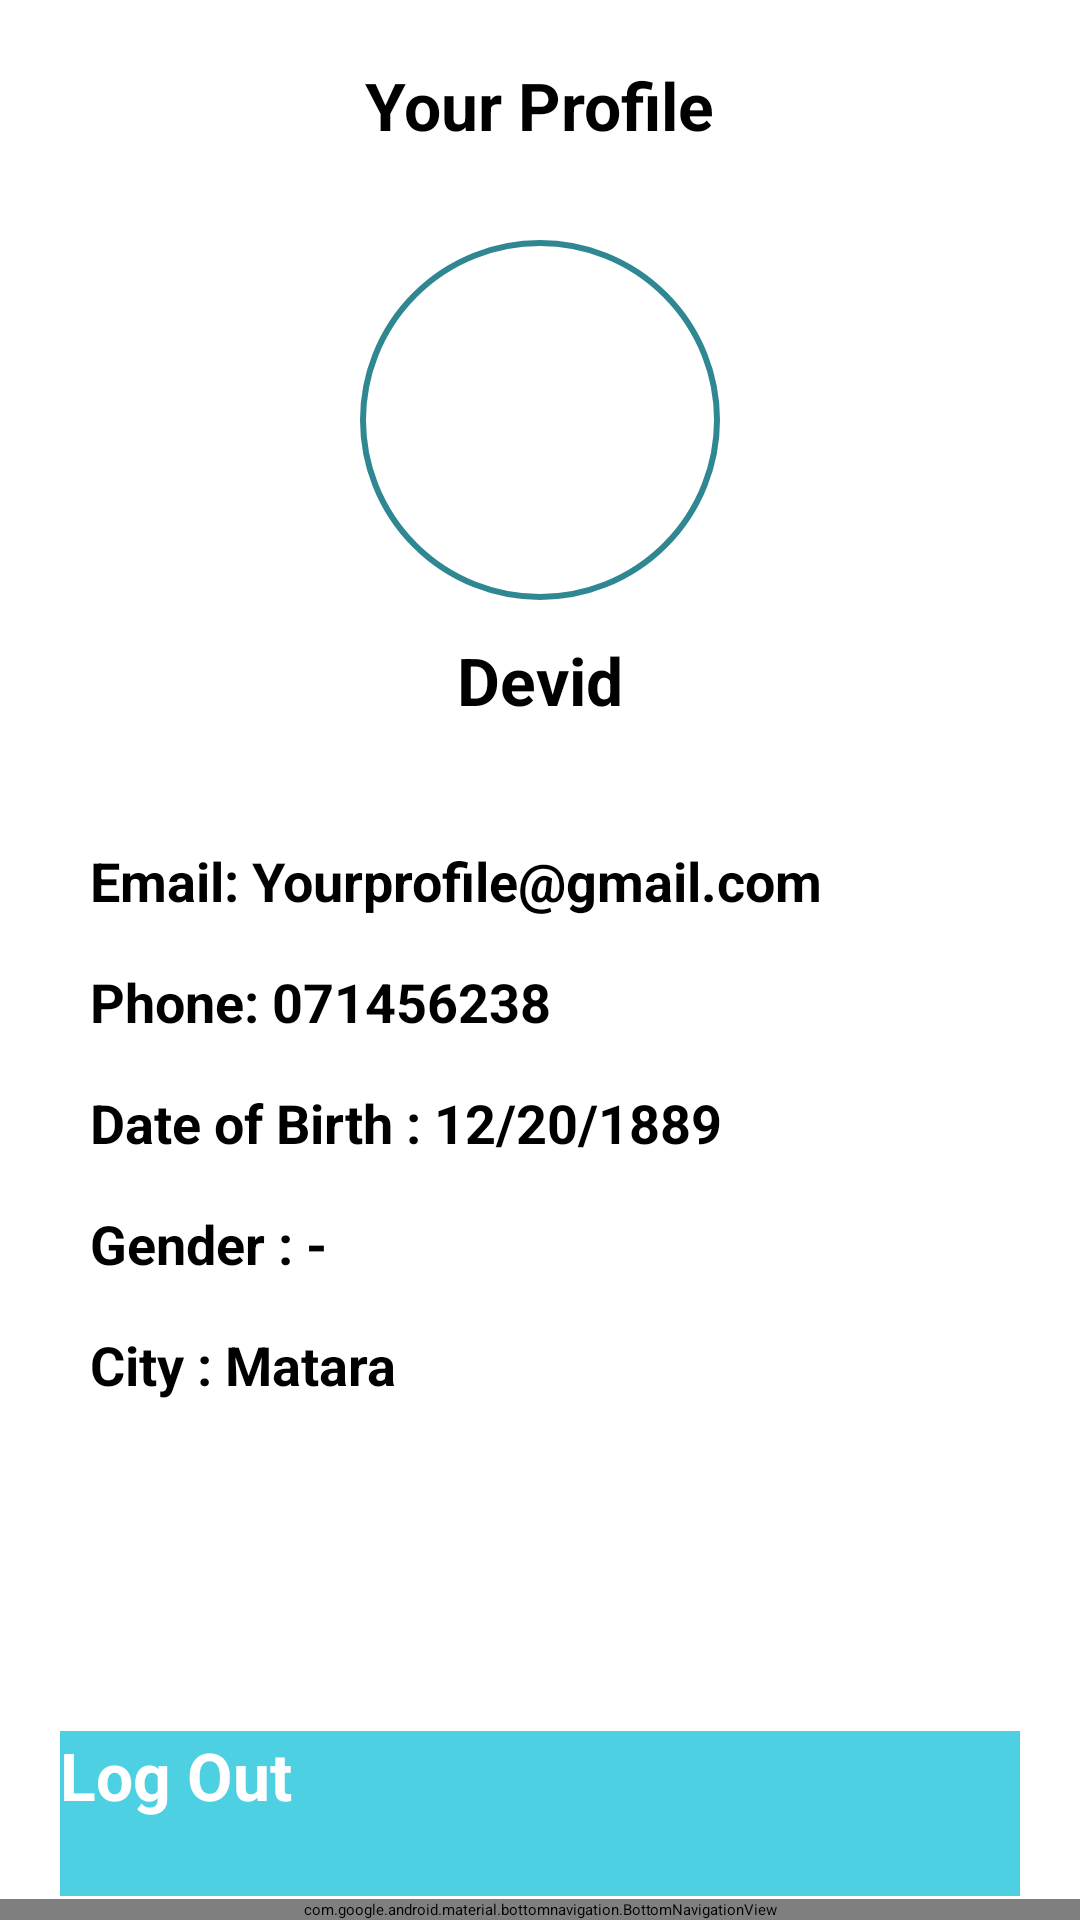

Here is an Android app screen rendered from its layout file. Give the layout XML and the strings, colors and styles it references.
<!-- AndroidManifest.xml: application theme Theme.CareConnect -->
<!-- res/layout/activity_usermyprofile.xml -->
<?xml version="1.0" encoding="utf-8"?>
<androidx.coordinatorlayout.widget.CoordinatorLayout
    xmlns:android="http://schemas.android.com/apk/res/android"
    xmlns:app="http://schemas.android.com/apk/res-auto"
    android:layout_width="match_parent"
    android:layout_height="match_parent"
    android:background="@color/white">

    <androidx.core.widget.NestedScrollView
        android:layout_width="match_parent"
        android:layout_height="match_parent"
        android:clipToPadding="false"
        android:paddingBottom="90dp">

        <LinearLayout
            android:layout_width="match_parent"
            android:layout_height="wrap_content"
            android:orientation="vertical"
            android:padding="20dp"
            android:gravity="center_horizontal">

            <RelativeLayout
                android:layout_width="match_parent"
                android:layout_height="wrap_content"
                android:layout_marginBottom="30dp">

                <ImageView
                    android:id="@+id/btnBack"
                    android:layout_width="30dp"
                    android:layout_height="30dp"
                    android:src="@drawable/ic_back_arrow"
                    android:layout_centerVertical="true"/>

                <TextView
                    android:layout_width="wrap_content"
                    android:layout_height="wrap_content"
                    android:layout_centerInParent="true"
                    android:text="Your Profile"
                    android:textColor="@color/black"
                    android:textSize="22sp"
                    android:textStyle="bold" />
            </RelativeLayout>

            <FrameLayout
                android:layout_width="120dp"
                android:layout_height="120dp"
                android:background="@drawable/circle_background"
                android:padding="5dp">

                <ImageView
                    android:id="@+id/imgProfile"
                    android:layout_width="70dp"
                    android:layout_height="70dp"
                    android:layout_gravity="center"
                    android:src="@drawable/ic_profile"
                    app:tint="#424242"/>
            </FrameLayout>

            <TextView
                android:id="@+id/tvUserName"
                android:layout_width="wrap_content"
                android:layout_height="wrap_content"
                android:text="Devid"
                android:textColor="@color/black"
                android:textSize="22sp"
                android:textStyle="bold"
                android:layout_marginTop="12dp"
                android:layout_marginBottom="40dp"/>

            <LinearLayout
                android:layout_width="match_parent"
                android:layout_height="wrap_content"
                android:orientation="vertical"
                android:paddingHorizontal="10dp">

                <TextView
                    android:id="@+id/tvEmail"
                    android:layout_width="wrap_content"
                    android:layout_height="wrap_content"
                    android:text="Email: Yourprofile@gmail.com"
                    android:textColor="@color/black"
                    android:textSize="18sp"
                    android:textStyle="bold"
                    android:layout_marginBottom="16dp"/>

                <TextView
                    android:id="@+id/tvPhone"
                    android:layout_width="wrap_content"
                    android:layout_height="wrap_content"
                    android:text="Phone: 071456238"
                    android:textColor="@color/black"
                    android:textSize="18sp"
                    android:textStyle="bold"
                    android:layout_marginBottom="16dp"/>

                <TextView
                    android:id="@+id/tvDob"
                    android:layout_width="wrap_content"
                    android:layout_height="wrap_content"
                    android:text="Date of Birth : 12/20/1889"
                    android:textColor="@color/black"
                    android:textSize="18sp"
                    android:textStyle="bold"
                    android:layout_marginBottom="16dp"/>

                <TextView
                    android:id="@+id/tvGender"
                    android:layout_width="wrap_content"
                    android:layout_height="wrap_content"
                    android:text="Gender : -"
                    android:textColor="@color/black"
                    android:textSize="18sp"
                    android:textStyle="bold"
                    android:layout_marginBottom="16dp"/>

                <TextView
                    android:id="@+id/tvCity"
                    android:layout_width="wrap_content"
                    android:layout_height="wrap_content"
                    android:text="City : Matara"
                    android:textColor="@color/black"
                    android:textSize="18sp"
                    android:textStyle="bold"
                    android:layout_marginBottom="30dp"/>

            </LinearLayout>

            <Space
                android:layout_width="match_parent"
                android:layout_height="80dp" />

            <androidx.appcompat.widget.AppCompatButton
                android:id="@+id/btnLogout"
                android:layout_width="match_parent"
                android:layout_height="55dp"
                android:background="#4DD0E1"
                android:text="Log Out"
                android:textAllCaps="false"
                android:textColor="@color/white"
                android:textSize="22sp"
                android:textStyle="bold" />

        </LinearLayout>
    </androidx.core.widget.NestedScrollView>

    <com.google.android.material.bottomnavigation.BottomNavigationView
        android:id="@+id/bottom_navigation"
        android:layout_width="match_parent"
        android:layout_height="wrap_content"
        android:layout_gravity="bottom"
        android:background="@color/white"
        app:menu="@menu/bottom_nav_menu"
        app:itemIconTint="@color/black"
        app:itemTextColor="@color/black"
        app:labelVisibilityMode="labeled" />

</androidx.coordinatorlayout.widget.CoordinatorLayout>
<!-- resources referenced by this layout -->
<resources>
  <color name="black">#FF000000</color>
  <color name="white">#FFFFFFFF</color>
  <!-- drawable circle_background (drawable) -->
  <shape xmlns:android="http://schemas.android.com/apk/res/android"
      android:shape="oval">
      <solid android:color="#FFFFFFFF"/> 
      <stroke
          android:width="2dp"
          android:color="#2E8791"/> 
  </shape>
</resources>
